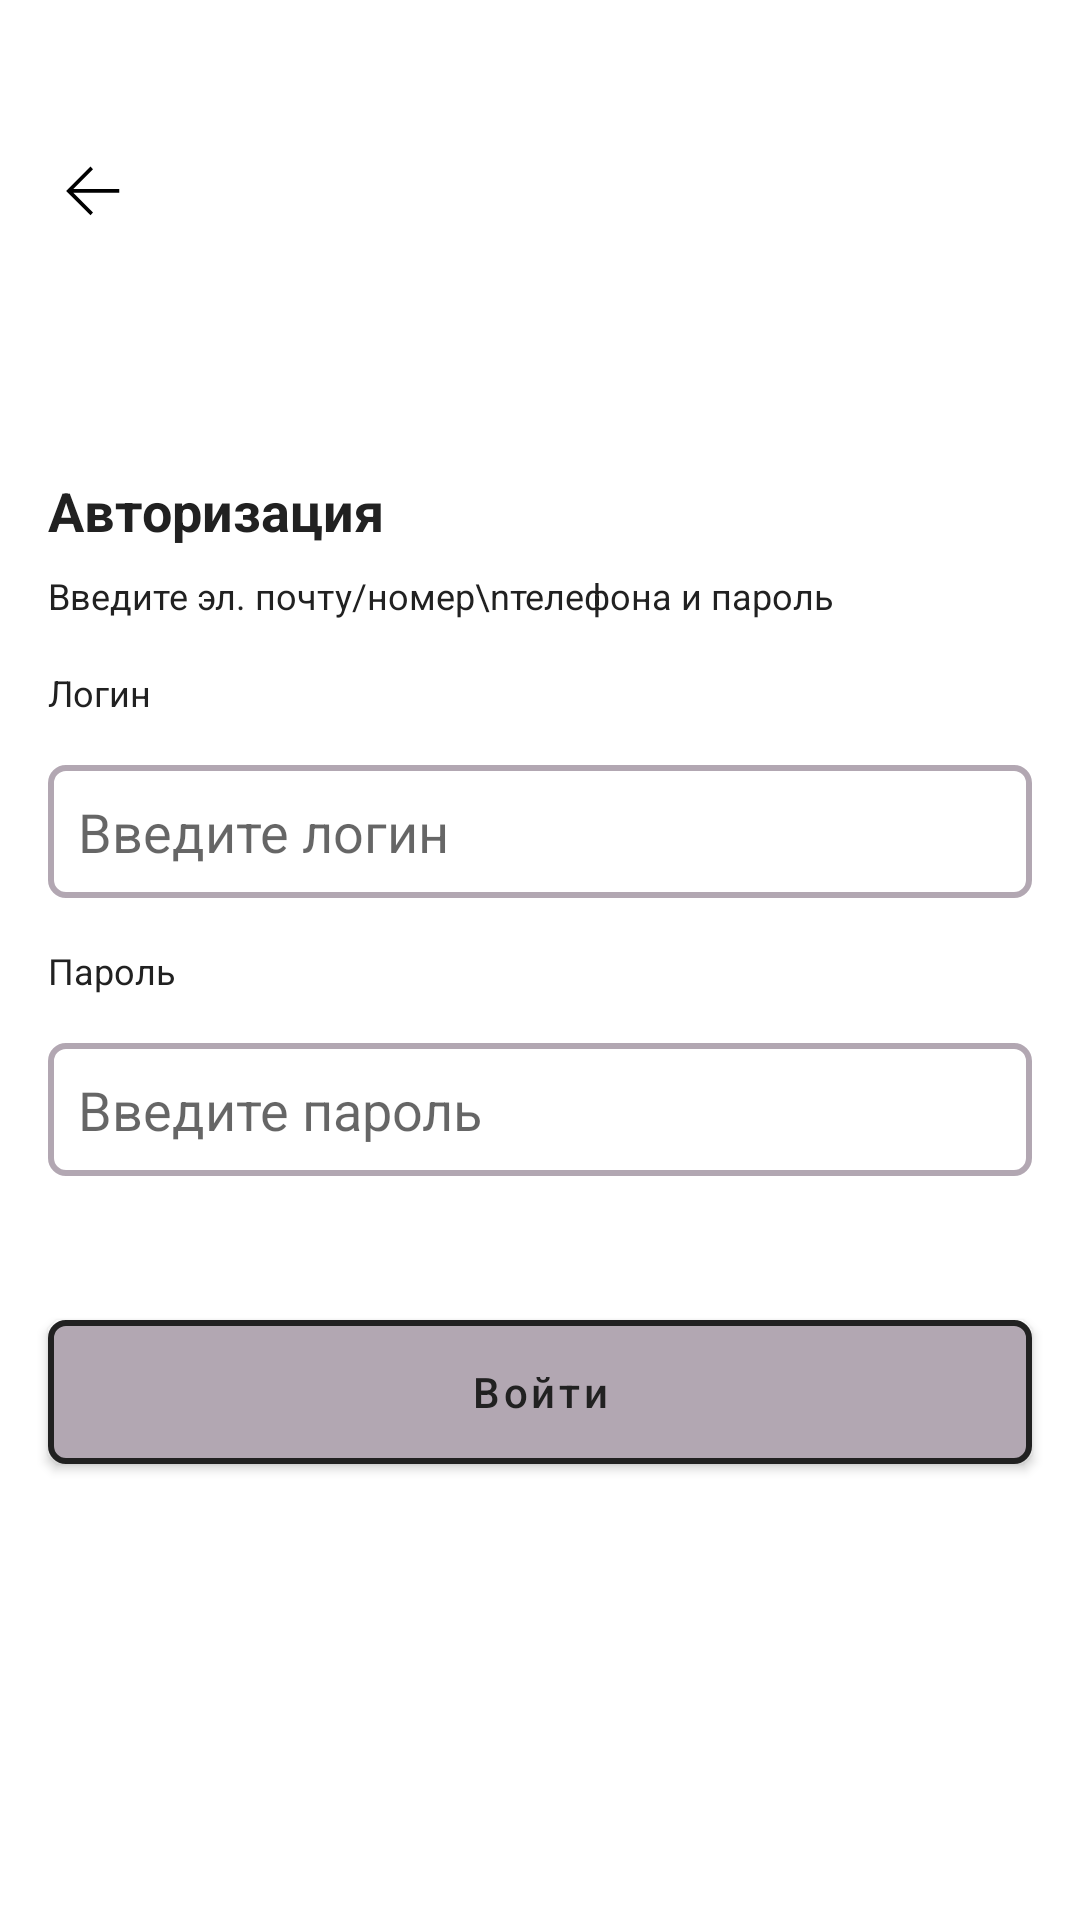

Layout XML and referenced resources for this Android screen:
<!-- AndroidManifest.xml: application theme Theme.HhForStudent -->
<!-- res/layout/fragment_auth.xml -->
<?xml version="1.0" encoding="utf-8"?>
<androidx.constraintlayout.widget.ConstraintLayout xmlns:android="http://schemas.android.com/apk/res/android"
    xmlns:app="http://schemas.android.com/apk/res-auto"
    xmlns:tools="http://schemas.android.com/tools"
    android:layout_width="match_parent"
    android:layout_height="match_parent"
    android:background="@color/white"
    tools:context=".feature.fragment.authorization.auth.AuthFragment">

    <ImageView
        android:id="@+id/buttonBack"
        android:layout_width="wrap_content"
        android:layout_height="wrap_content"
        android:layout_marginStart="16dp"
        android:layout_marginTop="48dp"
        android:src="@drawable/back"
        app:layout_constraintStart_toStartOf="parent"
        app:layout_constraintTop_toTopOf="parent" />

    <TextView
        android:id="@+id/textViewOne"
        style="@style/textViewTitleAuthorization"
        android:layout_marginTop="80dp"
        android:text="Авторизация"
        app:layout_constraintEnd_toEndOf="parent"
        app:layout_constraintHorizontal_bias="0.0"
        app:layout_constraintStart_toStartOf="parent"
        app:layout_constraintTop_toBottomOf="@id/buttonBack" />

    <TextView
        android:id="@+id/textViewTwo"
        android:layout_width="wrap_content"
        android:layout_height="wrap_content"
        android:layout_marginStart="16dp"
        android:layout_marginTop="8dp"
        android:text="Введите эл. почту/номер\nтелефона и пароль"
        android:textColor="@color/black"
        android:textSize="12sp"
        app:layout_constraintEnd_toEndOf="parent"
        app:layout_constraintHorizontal_bias="0.0"
        app:layout_constraintStart_toStartOf="parent"
        app:layout_constraintTop_toBottomOf="@id/textViewOne" />

    <TextView
        android:id="@+id/textViewLogin"
        style="@style/textViewLabelEditText"
        android:text="Логин"
        app:layout_constraintEnd_toEndOf="parent"
        app:layout_constraintHorizontal_bias="0.0"
        app:layout_constraintStart_toStartOf="parent"
        app:layout_constraintTop_toBottomOf="@+id/textViewTwo" />

    <EditText
        android:id="@+id/editTextLogin"
        style="@style/editTextStyle"
        android:layout_marginTop="16dp"
        android:hint="Введите логин"
        app:layout_constraintEnd_toEndOf="parent"
        app:layout_constraintStart_toStartOf="parent"
        app:layout_constraintTop_toBottomOf="@+id/textViewLogin" />

    <TextView
        android:id="@+id/textViewPassword"
        style="@style/textViewLabelEditText"
        android:text="Пароль"
        app:layout_constraintEnd_toEndOf="parent"
        app:layout_constraintHorizontal_bias="0.0"
        app:layout_constraintStart_toStartOf="parent"
        app:layout_constraintTop_toBottomOf="@+id/editTextLogin" />

    <EditText
        android:id="@+id/editTextPassword"
        style="@style/editTextStyle"
        android:layout_marginTop="16dp"
        android:hint="Введите пароль"
        android:inputType="textPassword"
        app:layout_constraintEnd_toEndOf="parent"
        app:layout_constraintStart_toStartOf="parent"
        app:layout_constraintTop_toBottomOf="@+id/textViewPassword" />

    <Button
        android:id="@+id/buttonAuthorization"
        style="@style/buttonMain"
        android:layout_marginTop="48dp"
        android:text="Войти"
        app:backgroundTint="@null"
        app:layout_constraintEnd_toEndOf="parent"
        app:layout_constraintStart_toStartOf="parent"
        app:layout_constraintTop_toBottomOf="@+id/editTextPassword" />

    <Button
        android:id="@+id/buttonAuthGoogle"
        style="@style/buttonSecond"
        android:layout_marginTop="16dp"
        app:backgroundTint="@null"
        android:visibility="gone"
        android:drawableStart="@drawable/google"
        android:text="Войти через Google"
        app:layout_constraintEnd_toEndOf="parent"
        app:layout_constraintStart_toStartOf="parent"
        app:layout_constraintTop_toBottomOf="@+id/buttonAuthorization" />

</androidx.constraintlayout.widget.ConstraintLayout>
<!-- resources referenced by this layout -->
<resources>
  <color name="black">#212121</color>
  <color name="white">#FFFFFFFF</color>
  <!-- drawable back (drawable) -->
  <vector xmlns:android="http://schemas.android.com/apk/res/android"
      android:width="30dp"
      android:height="30dp"
      android:viewportWidth="30"
      android:viewportHeight="30">
    <path
        android:pathData="M23.75,16.25H8.437L15,22.813L14.17,23.75L6.045,15.625L14.17,7.5L15,8.438L8.437,15H23.75V16.25Z"
        android:fillColor="#000000"/>
  </vector>
  <style name="buttonMain">
          <item name="android:layout_width">match_parent</item>
          <item name="android:layout_height">wrap_content</item>
          <item name="android:layout_marginStart">16dp</item>
          <item name="android:layout_marginEnd">16dp</item>
          <item name="android:background">@drawable/button_main_bg</item>
          <item name="android:textAllCaps">false</item>
          <item name="android:textColor">@color/black</item>
      </style>
  <style name="editTextStyle">
          <item name="android:layout_width">match_parent</item>
          <item name="android:layout_height">wrap_content</item>
          <item name="android:layout_marginStart">16dp</item>
          <item name="android:layout_marginEnd">16dp</item>
          <item name="android:padding">10dp</item>
          <item name="android:background">@drawable/edit_text_bg</item>
      </style>
  <style name="textViewLabelEditText">
          <item name="android:layout_width">wrap_content</item>
          <item name="android:layout_height">wrap_content</item>
          <item name="android:layout_marginStart">16dp</item>
          <item name="android:layout_marginTop">16dp</item>
          <item name="android:textColor">@color/black</item>
          <item name="android:textSize">12sp</item>
      </style>
  <style name="textViewTitleAuthorization">
          <item name="android:layout_width">wrap_content</item>
          <item name="android:layout_height">wrap_content</item>
          <item name="android:layout_marginStart">16dp</item>
          <item name="android:textColor">@color/black</item>
          <item name="android:textSize">18sp</item>
          <item name="android:textStyle">bold</item>
      </style>
  <!-- drawable button_main_bg (drawable) -->
  <?xml version="1.0" encoding="utf-8"?>
  <shape xmlns:android="http://schemas.android.com/apk/res/android" android:shape="rectangle">
  
      <corners android:radius="5dp"/>
  
      <stroke android:width="2dp" android:color="@color/black"/>
  
      <solid android:color="@color/purple_button"/>
  
  </shape>
  <!-- drawable button_second_bg (drawable) -->
  <?xml version="1.0" encoding="utf-8"?>
  <shape xmlns:android="http://schemas.android.com/apk/res/android" android:shape="rectangle">
  
      <solid android:color="@color/white"/>
  
      <stroke android:color="@color/black" android:width="2dp"/>
  
      <corners android:radius="5dp"/>
  
  </shape>
  <!-- drawable edit_text_bg (drawable) -->
  <?xml version="1.0" encoding="utf-8"?>
  <shape xmlns:android="http://schemas.android.com/apk/res/android" android:shape="rectangle">
  
      <corners android:radius="5dp"/>
  
  
      <stroke android:color="#B2A7B2" android:width="2dp"/>
  
  </shape>
  <color name="purple_500">#FF6200EE</color>
  <color name="purple_700">#FF3700B3</color>
  <color name="teal_200">#FF03DAC5</color>
  <color name="teal_700">#FF018786</color>
  <color name="purple_main">#996B148A</color>
  <style name="MySnackBar">
          <item name="android:layout_marginBottom">30dp</item>
          <item name="android:layout_marginStart">16dp</item>
          <item name="android:layout_marginEnd">16dp</item>
          <item name="android:background">@drawable/snackbar_bg</item>
      </style>
  <color name="purple_button">#B2A7B2</color>
  <!-- drawable snackbar_bg (drawable) -->
  <?xml version="1.0" encoding="utf-8"?>
  <shape xmlns:android="http://schemas.android.com/apk/res/android" android:shape="rectangle">
  
      <corners android:radius="12dp"/>
  
      <solid android:color="@color/black"/>
  
  </shape>
</resources>
